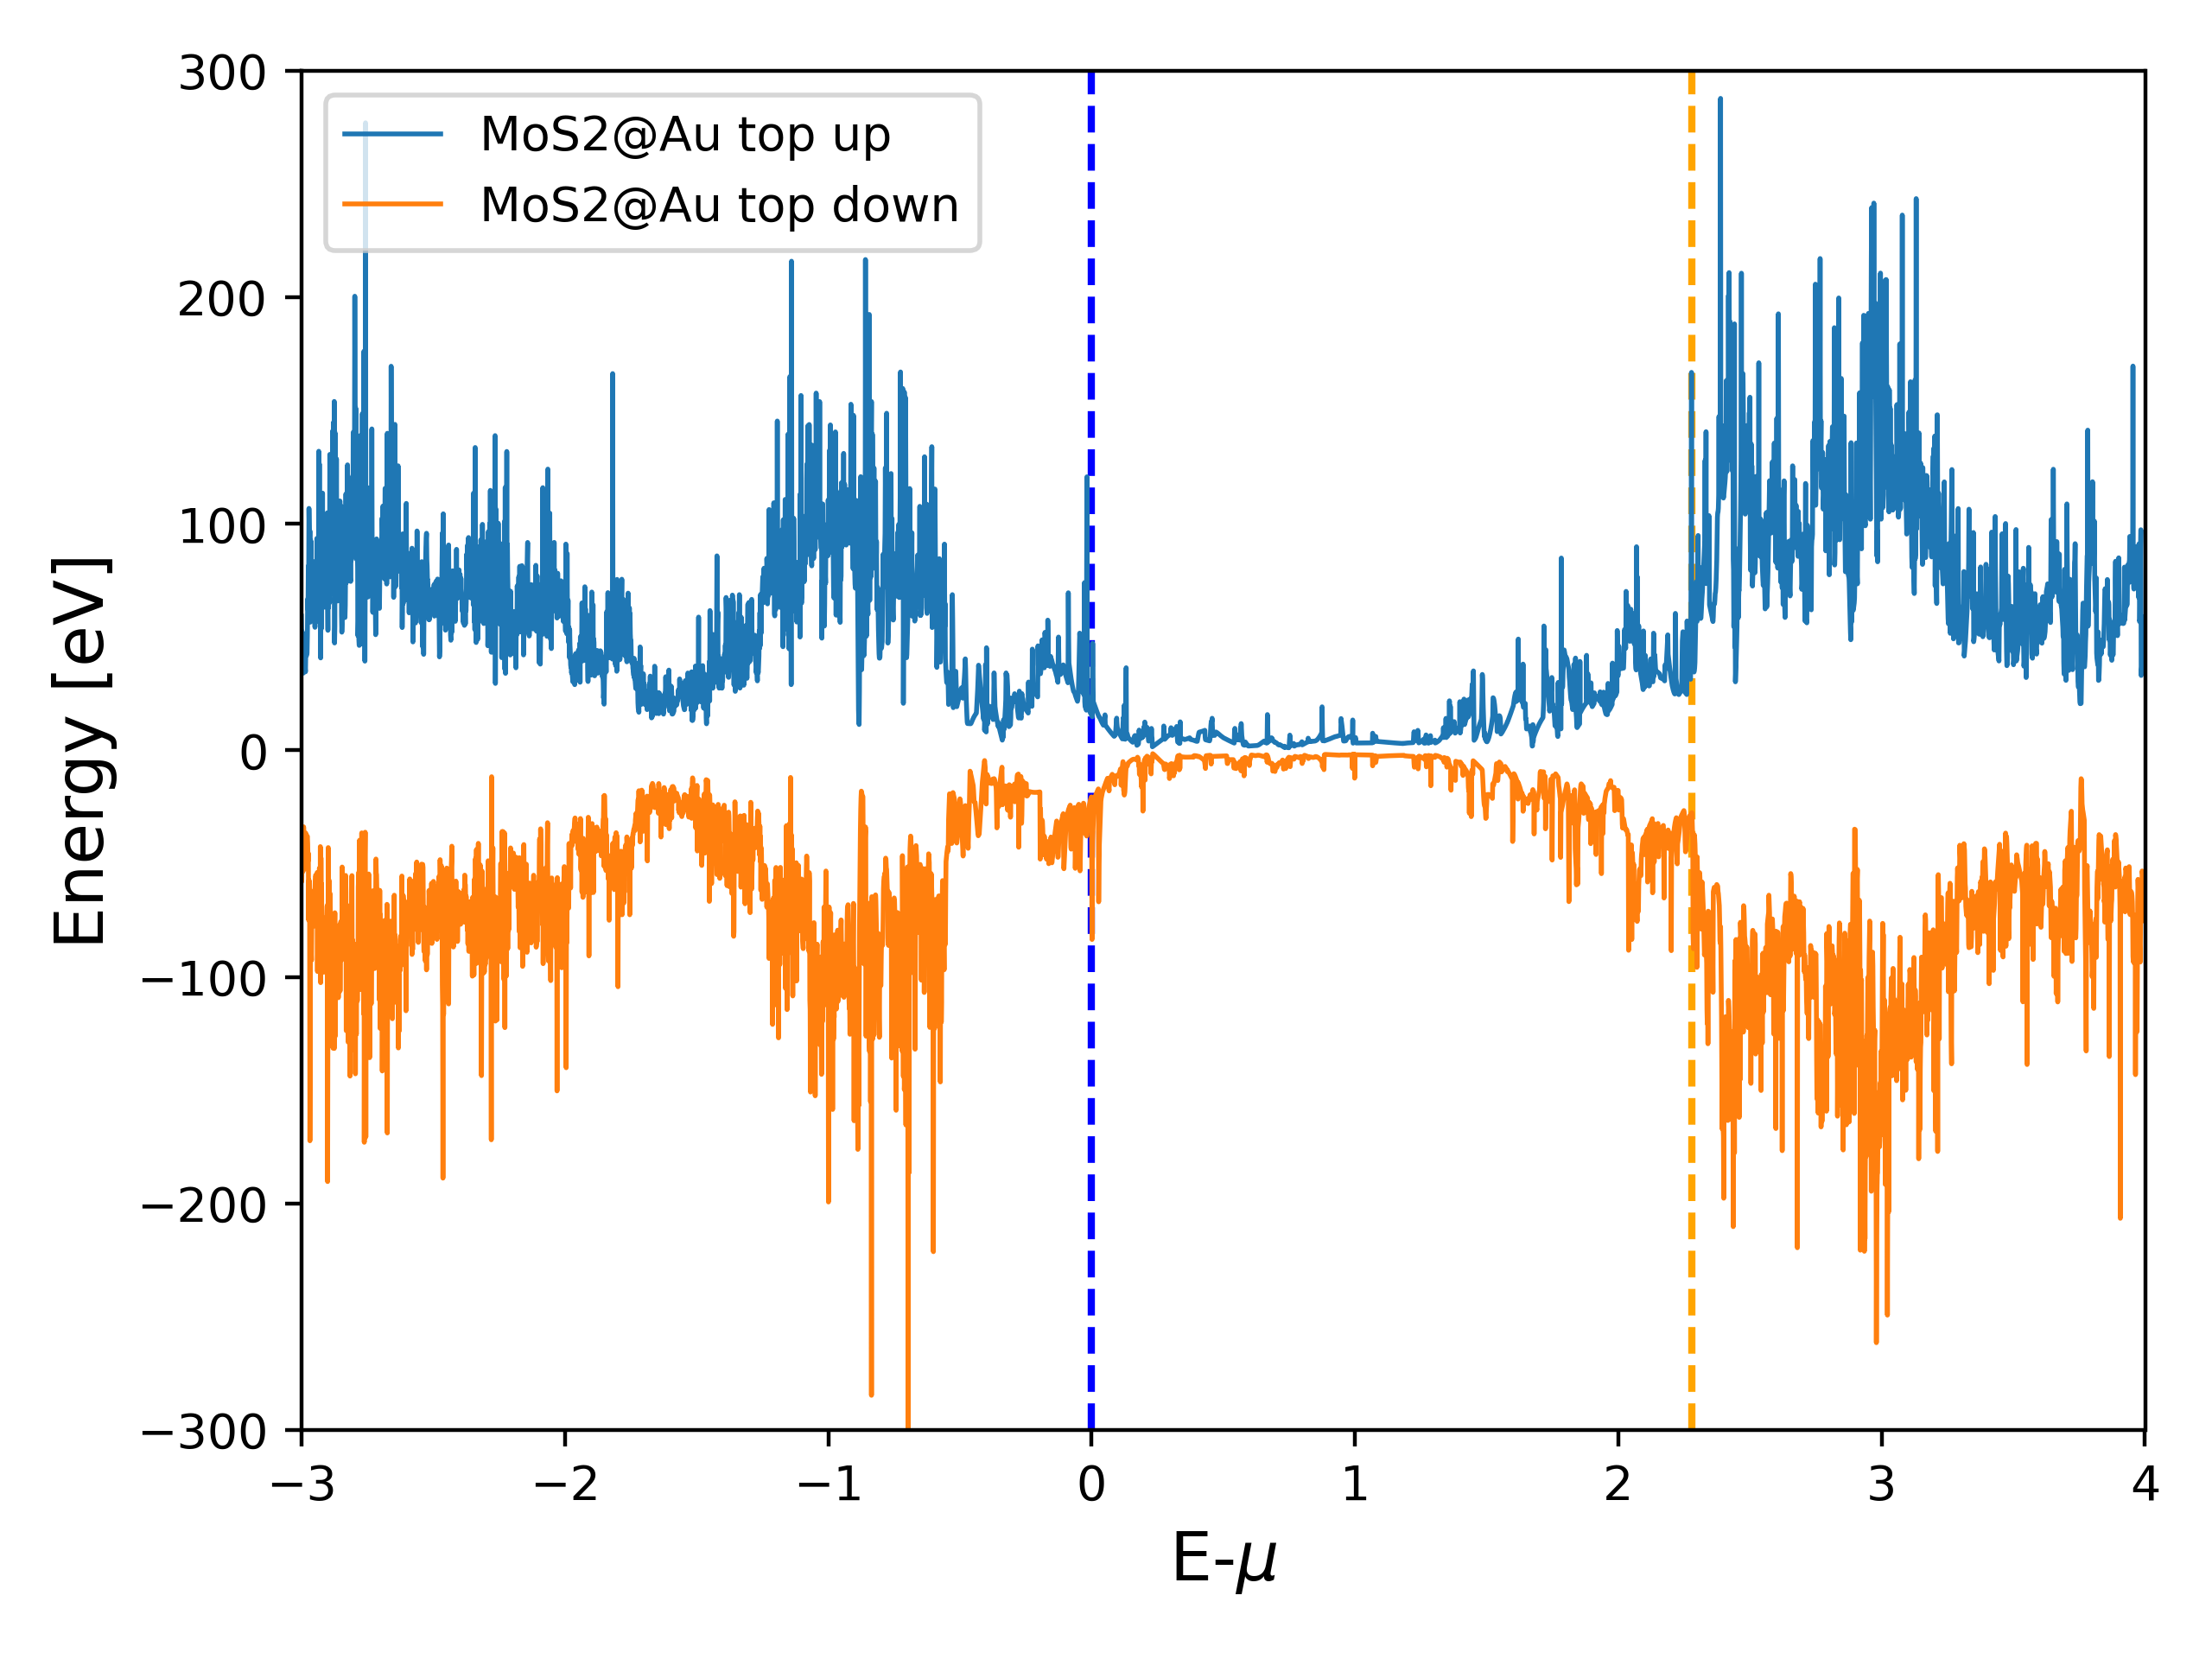

Source code (Python):
import ase
from ase.io import read, write
import os
import pandas as pd
import matplotlib.pyplot as plt
f = open('aims_MoS2.out', 'r')
FermiValues = list()
VBMValues = list()
gapValues = list()
CBMValues = list()
lines = f.readlines()
for line in lines:
    if "(Fermi" in line.split(" "):
        try:
            FermiValues.append(float(line.split(" ")[-2]))
        except:
            continue
    if "(VBM)" in line.split(" "):
        try:
            VBMValues.append(float(line.split(" ")[-6]))
        except:
            continue
    if "HOMO-LUMO" in line.split(" "):
        try:
            gapValues.append(float(line.split(" ")[-12]))
        except:
            continue
    if "(CBM)" in line.split(" "):
        try:
            CBMValues.append(float(line.split(" ")[-6]))
        except:
            continue
VBM = VBMValues[-1]
fermi = FermiValues[-1]
print('fermi',fermi)
print('VBM',VBM)
Eg = gapValues[-1]
CBM = CBMValues[-1]
print('CBM',CBM)
print('Eg',Eg)
#print(Eg)
# Or custom limits
if (VBM !=0) and (Eg !=0):
  # Adding lines and labels for VBM and CBM
  plt.axvline(x=VBM-VBM, color='b', linestyle='--')
 # plt.axvline(x=Eg, color='m', linestyle='--')
#  plt.axvline(x=fermi-VBM, color='k', linestyle='--')
  plt.axvline(x=CBM-VBM, color='orange', linestyle='--')
workdir = os.getcwd()
colnames=['Index Energy DOSup DOSdown']
total_dos = pd.read_csv(os.path.join(workdir, "KS_DOS_total_raw_tetrahedron.dat"),
                                                skiprows=4,
                                                skipinitialspace = True,
                                                header=None,
                                                sep="\s+",
                                                names = ['Energy', 'DOSup', 'DOSdown'])
total_dos_MoS2 = pd.read_csv(os.path.join(workdir, "KS_DOS_total_raw_tetrahedron_MoS2.dat"),
                                                skiprows=4,
                                                skipinitialspace = True,
                                                header=None,
                                                sep="\s+",
                                                names = ['Energy', 'DOS(spin up)', 'DOS(spin down)'])
elem_df = pd.DataFrame()
elem_df["Energy"] = total_dos["Energy"]
elems = ['Mo','S', 'Au']
for elem in elems:
        proj_up = pd.read_csv(os.path.join(workdir, elem+"_l_proj_dos_tetrahedron_spin_up_raw.dat"),
                                                      skiprows=4,
                                                      skipinitialspace = True,
                                                      header=None,
                                                      sep="\s+")
        proj_down = pd.read_csv(os.path.join(workdir, elem+"_l_proj_dos_tetrahedron_spin_dn_raw.dat"),
                                                        skiprows=4,
                                                        skipinitialspace = True,
                                                        header=None,
                                                        sep="\s+")
        elem_df["{}_up".format(elem)] = proj_up[1]
        elem_df["{}_dn".format(elem)] = proj_down[1]
plt.plot(elem_df["Energy"]-VBM+0.0,
              elem_df["Mo_up"]+elem_df["S_up"], label="MoS2@Au top up", linewidth=1)
plt.plot(elem_df["Energy"]-VBM+0.0,
              -elem_df["Mo_dn"]-elem_df["S_dn"], label="MoS2@Au top down", linewidth=1)
plt.xlim([-1, 3])
plt.ylim([-300, 300])
plt.legend(loc="upper left")
plt.xlabel('E-$\mu$', fontsize=14)
plt.ylabel('Energy [eV]', fontsize=14)
plt.tight_layout() #better
plt.savefig(os.path.join( 'pdos.png'), dpi=400)
plt.show()
